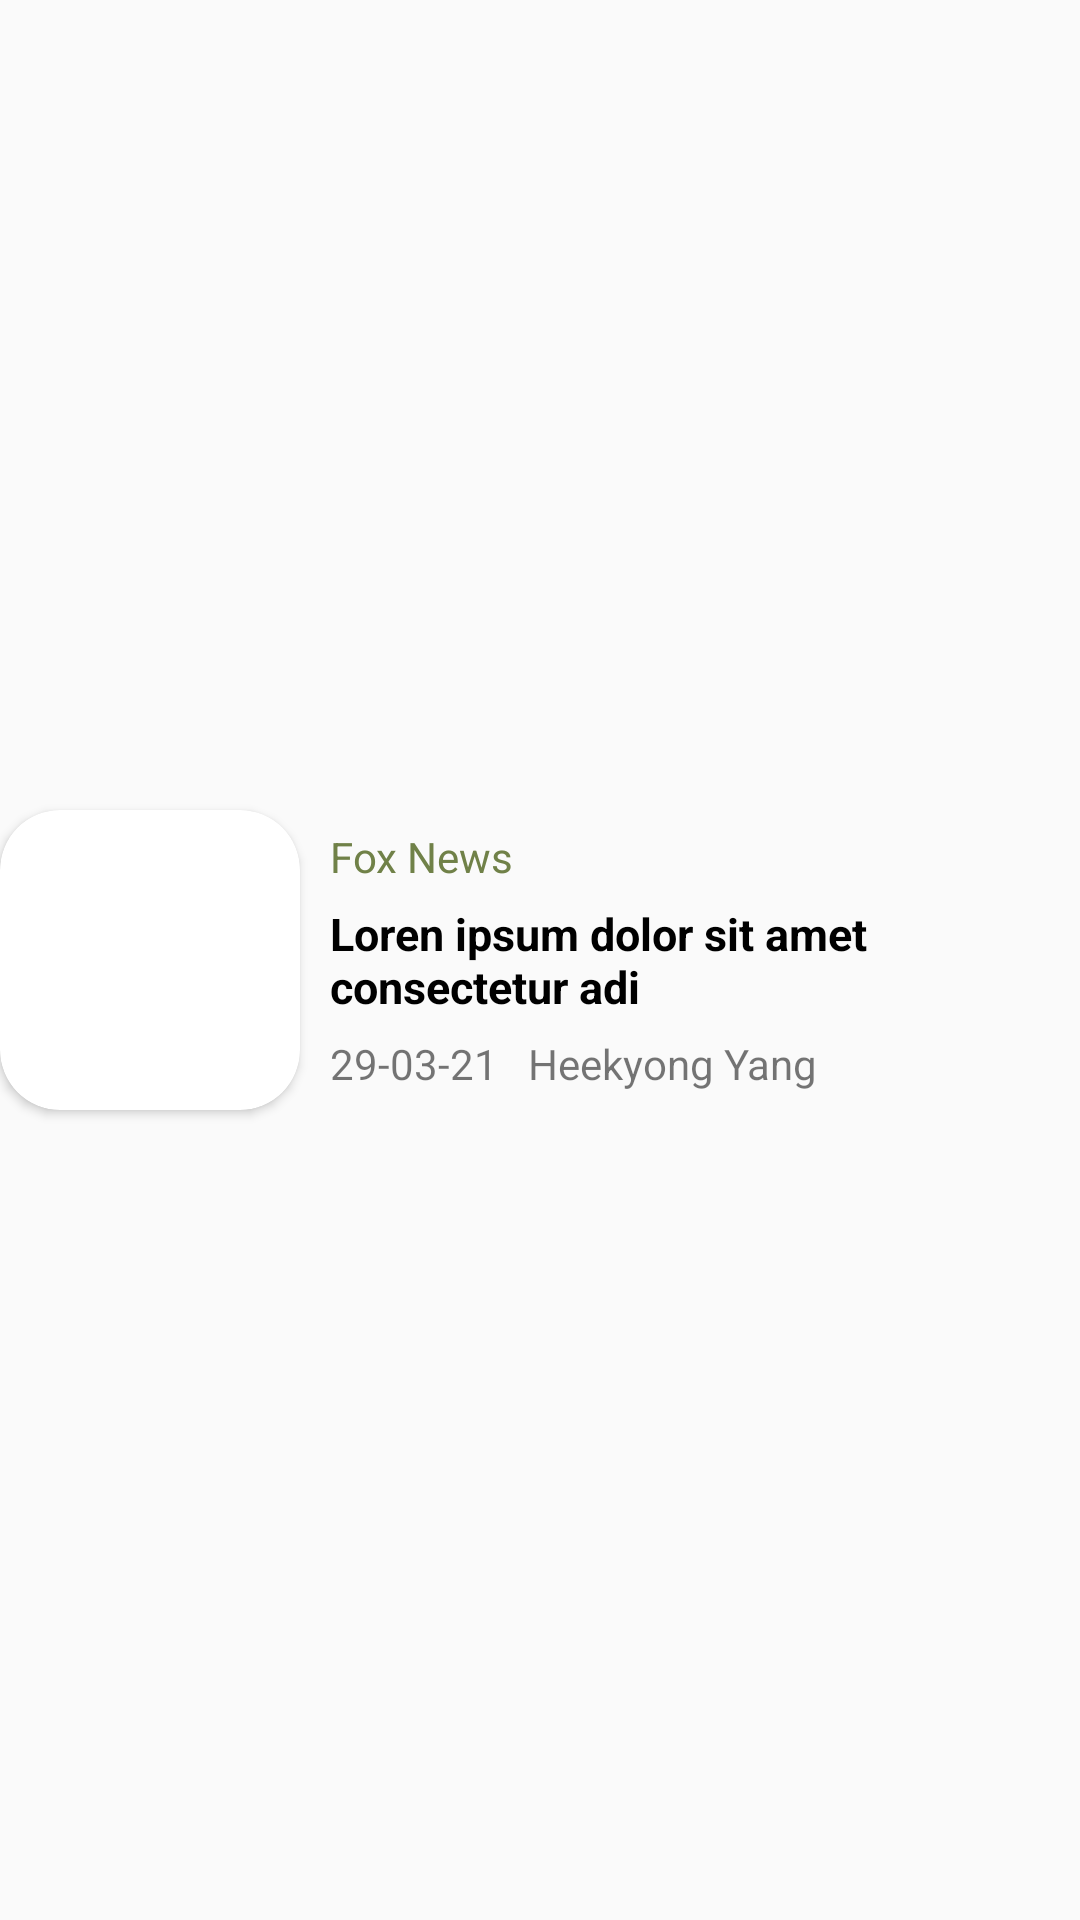

Layout XML and referenced resources for this Android screen:
<!-- AndroidManifest.xml: application theme Theme.MyApplication -->
<!-- res/layout/save_item_layout.xml -->
<?xml version="1.0" encoding="utf-8"?>
<androidx.constraintlayout.widget.ConstraintLayout xmlns:android="http://schemas.android.com/apk/res/android"
    xmlns:app="http://schemas.android.com/apk/res-auto"
    android:layout_width="match_parent"
    android:layout_height="wrap_content"
    android:layout_margin="@dimen/dp_10">

    <androidx.cardview.widget.CardView
        android:id="@+id/cvImage"
        android:layout_width="wrap_content"
        android:layout_height="wrap_content"
        app:cardCornerRadius="@dimen/dp_20"
        app:layout_constraintBottom_toBottomOf="parent"
        app:layout_constraintStart_toStartOf="parent"
        app:layout_constraintTop_toTopOf="parent">

        <ImageView
            android:id="@+id/ivArticleImage"
            android:layout_width="@dimen/dp_100"
            android:layout_height="@dimen/dp_100"
            android:scaleType="fitXY"
            android:src="@drawable/tiger" />

    </androidx.cardview.widget.CardView>

    <TextView
        android:id="@+id/tvSourceName"
        android:layout_width="wrap_content"
        android:layout_height="wrap_content"
        android:layout_marginStart="@dimen/dp_10"
        android:text="@string/source_name"
        android:textColor="@color/button_color"
        android:textSize="@dimen/sp_14"
        app:layout_constraintBottom_toTopOf="@id/tvTitle"
        app:layout_constraintStart_toEndOf="@id/cvImage"
        app:layout_constraintTop_toTopOf="@id/cvImage" />

    <TextView
        android:id="@+id/tvTitle"
        android:layout_width="0dp"
        android:layout_height="wrap_content"
        android:layout_marginStart="@dimen/dp_10"
        android:ellipsize="end"
        android:maxLines="2"
        android:text="@string/title"
        android:textColor="@color/black"
        android:textSize="@dimen/sp_15"
        android:textStyle="bold"
        app:layout_constraintBottom_toTopOf="@id/tvDate"
        app:layout_constraintEnd_toEndOf="parent"
        app:layout_constraintStart_toEndOf="@id/cvImage"
        app:layout_constraintTop_toBottomOf="@id/tvSourceName" />

    <TextView
        android:id="@+id/tvDate"
        android:layout_width="wrap_content"
        android:layout_height="wrap_content"
        android:layout_marginStart="@dimen/dp_10"
        android:text="@string/date"
        app:layout_constraintBottom_toBottomOf="@id/cvImage"
        app:layout_constraintStart_toEndOf="@id/cvImage"
        app:layout_constraintTop_toBottomOf="@id/tvTitle" />

    <TextView
        android:id="@+id/tvAuthorName"
        android:layout_width="wrap_content"
        android:layout_height="wrap_content"
        android:layout_marginStart="@dimen/dp_10"
        android:text="@string/author_name"
        android:maxLength="15"
        app:layout_constraintBottom_toBottomOf="@id/cvImage"
        app:layout_constraintStart_toEndOf="@id/tvDate"
        app:layout_constraintTop_toBottomOf="@id/tvTitle" />

</androidx.constraintlayout.widget.ConstraintLayout>
<!-- resources referenced by this layout -->
<resources>
  <color name="black">#FF000000</color>
  <color name="button_color">#708148</color>
  <dimen name="dp_10">10dp</dimen>
  <dimen name="dp_100">100dp</dimen>
  <dimen name="dp_20">20dp</dimen>
  <dimen name="sp_14">14sp</dimen>
  <dimen name="sp_15">15sp</dimen>
  <string name="author_name">Heekyong Yang</string>
  <string name="date">29-03-21</string>
  <string name="source_name">Fox News</string>
  <string name="title">Loren ipsum dolor sit amet consectetur adi</string>
  <style name="Theme.MyApplication" parent="Theme.AppCompat.Light.NoActionBar">
          
          <item name="colorPrimary">@color/button_color</item>
          <item name="colorPrimaryVariant">@color/button_color</item>
          <item name="colorOnPrimary">@color/white</item>
          
          <item name="colorSecondary">@color/teal_200</item>
          <item name="colorSecondaryVariant">@color/teal_700</item>
          <item name="colorOnSecondary">@color/black</item>
          
          <item name="android:statusBarColor" tools:targetApi="l">?attr/colorPrimaryVariant</item>
          
      </style>
  <color name="white">#FFFFFFFF</color>
  <color name="teal_200">#FF03DAC5</color>
  <color name="teal_700">#FF018786</color>
</resources>
